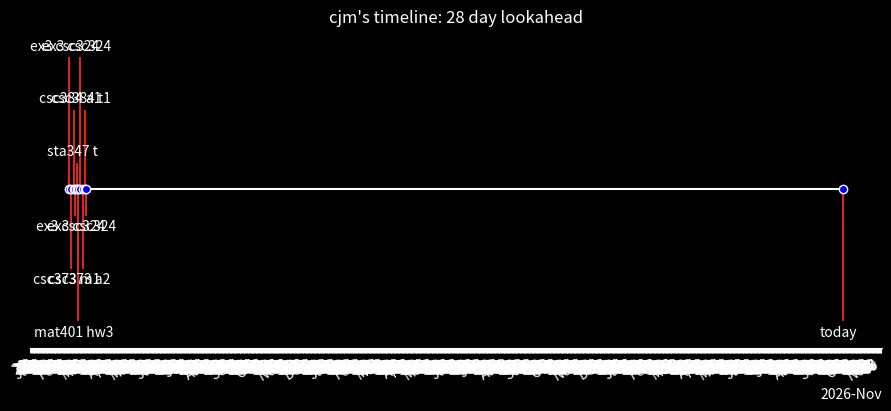

The matplotlib source for this figure:
from datetime import datetime

import matplotlib.pyplot as plt
import numpy as np

import matplotlib.dates as mdates

name_date_tuples = [
    ('ex3 csc324', '2024-02-06 5:00pm'),
    ('ex3 csc324', '2024-02-13 5:00pm'),
    ('ex3 csc324', '2024-02-20 5:00pm'),
    ('ex3 csc324', '2024-02-27 5:00pm'),
    ('mat401 hw3', '2024-02-17 9:00pm'),
    ('csc373 m1', '2024-02-09 11:00am'),
    ('csc373 a2', '2024-02-23 11:59pm'),
    ('csc384 a1', '2024-02-12 11:00pm'),
    ('sta347 t', '2024-02-16 1:00pm'),
    ('csc384 t1', '2024-02-26 7:00pm'),
]

# sorting so that when levels (bar heights) assigned they follow a nice decreasing shape (not random)
name_date_tuples = sorted(name_date_tuples, key=lambda t : t[1]) 

name_date_tuples.insert(0, ('today', datetime.today().strftime('%Y-%m-%d %I:%M%p')))

days_in_a_week = 7
num_days_lookahead = 4 * days_in_a_week

name_date_tuples = filter(lambda t: (datetime.strptime(t[1], "%Y-%m-%d %I:%M%p") - datetime.today()).days <= num_days_lookahead, name_date_tuples)

names, dates = zip(*name_date_tuples)

# Convert date strings (e.g. 2014-10-18) to datetime
dates = [datetime.strptime(d, "%Y-%m-%d %I:%M%p") for d in dates]

# Choose some nice levels how high the red things go
levels = np.tile([-5, 5, -3, 3, -1, 1],
                 int(np.ceil(len(dates)/6)))[:len(dates)]

plt.style.use('dark_background')
# Create figure and plot a stem plot with the date
fig, ax = plt.subplots(figsize=(8.8, 4), layout="constrained")
ax.set(title=f"cjm's timeline: {num_days_lookahead} day lookahead")

ax.vlines(dates, 0, levels, color="tab:red")  # The vertical stems.
ax.plot(dates, np.zeros_like(dates), "-o",
        color="w", markerfacecolor="b")  # Baseline and markers on it.

# annotate lines
for d, l, r in zip(dates, levels, names):
    ax.annotate(r, xy=(d, l),
                xytext=(-3, np.sign(l)*3), textcoords="offset points",
                horizontalalignment="center",
                verticalalignment="bottom" if l > 0 else "top")

# format x-axis with 4-month intervals
date_locator = mdates.DayLocator()
ax.xaxis.set_major_locator(date_locator)
#ax.xaxis.set_major_formatter(mdates.DateFormatter("%b %Y"))
ax.xaxis.set_major_formatter(mdates.ConciseDateFormatter(date_locator))
plt.setp(ax.get_xticklabels(), rotation=30, ha="right")

# remove y-axis and spines
ax.yaxis.set_visible(False)
ax.spines[["left", "top", "right"]].set_visible(False)

ax.margins(y=0.1)
#plt.show()
plt.savefig('timeline.png')
